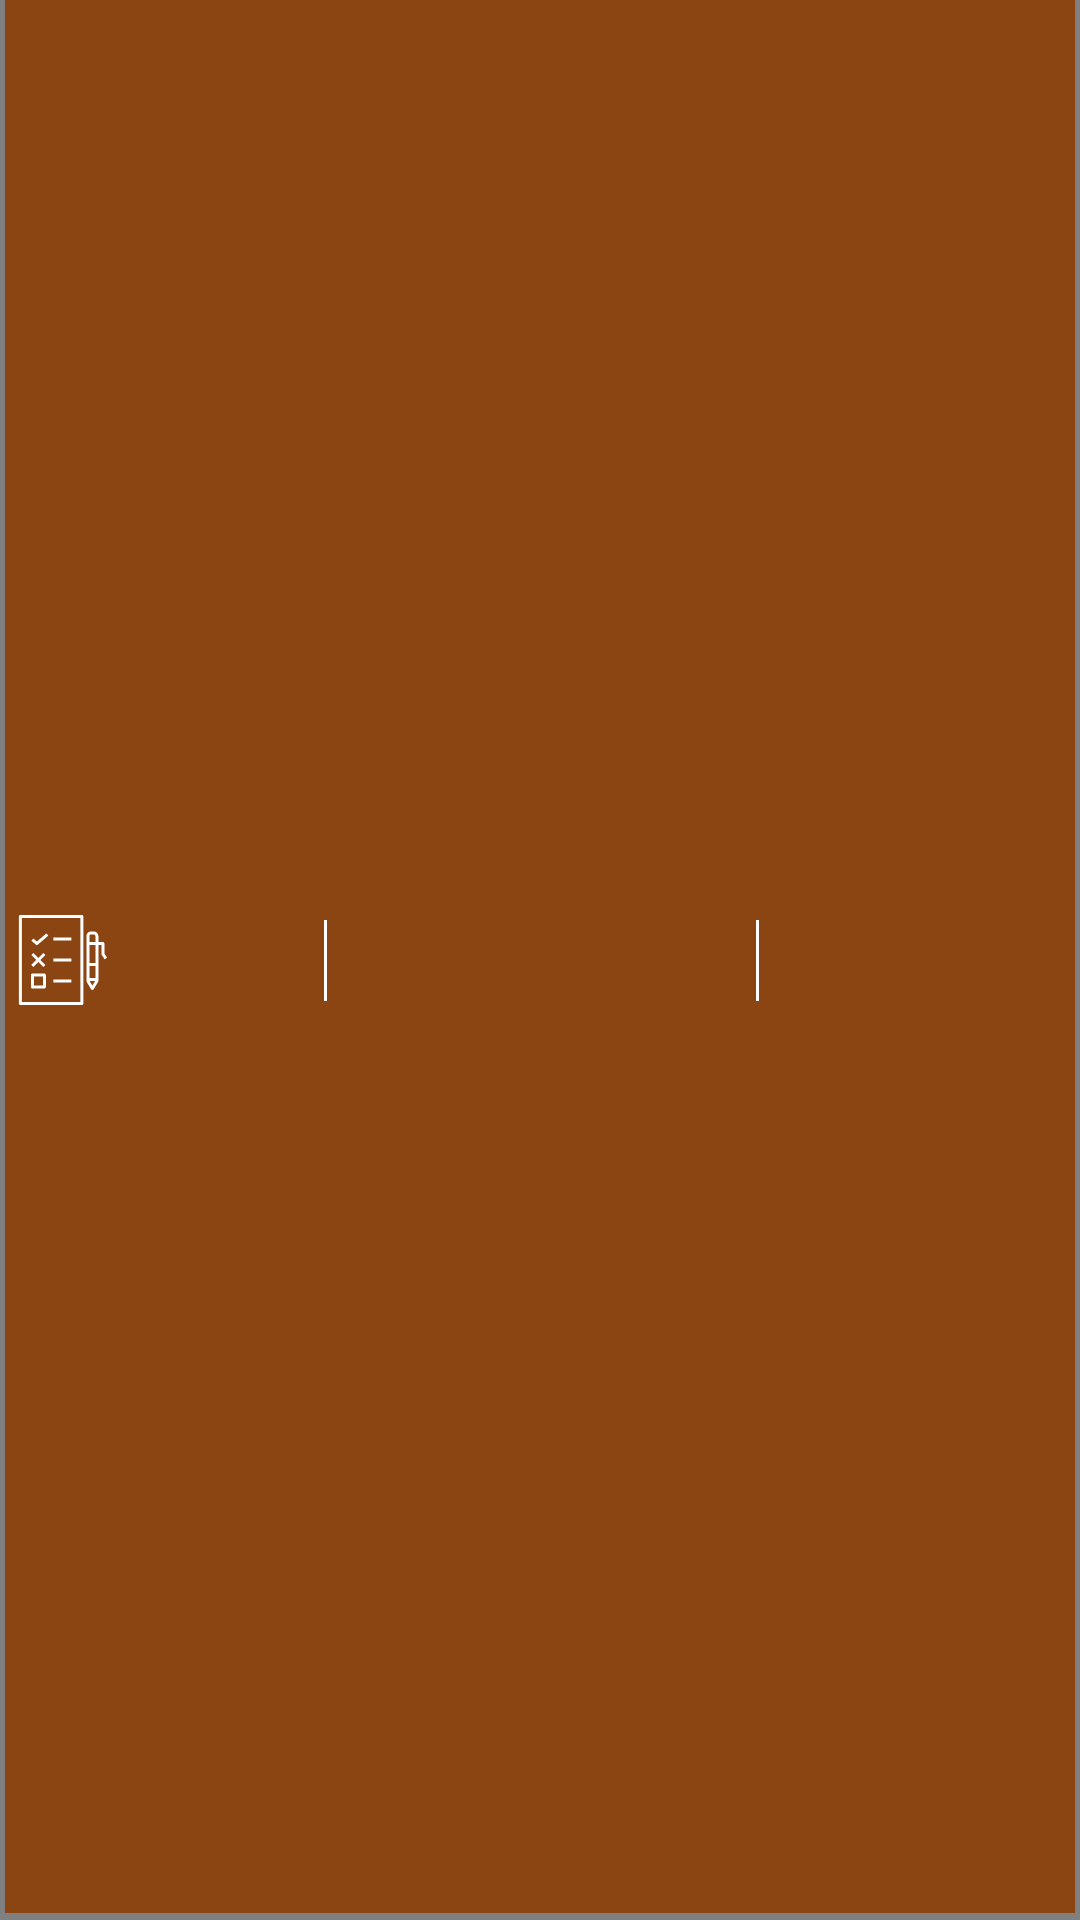

This screen was rendered from an Android layout file. Write that file and the resources it references.
<!-- AndroidManifest.xml: application theme AppTheme -->
<!-- res/layout/recycler_storage_item_second.xml -->
<?xml version="1.0" encoding="utf-8"?>
<android.support.constraint.ConstraintLayout xmlns:android="http://schemas.android.com/apk/res/android"
    xmlns:app="http://schemas.android.com/apk/res-auto"
    xmlns:tools="http://schemas.android.com/tools"
    android:layout_width="match_parent"
    android:layout_height="70dp"
    android:layout_marginBottom="5dp"
    android:background="@drawable/quiz_storage_shape_second">

    <android.support.constraint.Guideline
        android:id="@+id/guideline1"
        android:layout_width="wrap_content"
        android:layout_height="wrap_content"
        android:orientation="vertical"
        app:layout_constraintGuide_percent="0.3" />

    <android.support.constraint.Guideline
        android:id="@+id/guideline2"
        android:layout_width="wrap_content"
        android:layout_height="wrap_content"
        android:orientation="vertical"
        app:layout_constraintGuide_percent="0.7"
        app:layout_constraintStart_toStartOf="parent" />

    <android.support.constraint.Guideline
        android:id="@+id/guideline3"
        android:layout_width="wrap_content"
        android:layout_height="wrap_content"
        android:orientation="vertical"
        app:layout_constraintGuide_percent="0.1" />

    <View
        android:id="@+id/separator_vertical_12"
        android:layout_width="1dp"
        android:layout_height="0dp"
        android:background="@color/colorWhite"
        app:layout_constraintBottom_toBottomOf="@id/name_item_recycler"
        app:layout_constraintStart_toStartOf="@id/guideline1"
        app:layout_constraintTop_toTopOf="@id/name_item_recycler" />

    <View
        android:layout_width="1dp"
        android:layout_height="0dp"
        android:background="@color/colorWhite"
        app:layout_constraintBottom_toBottomOf="@id/name_item_recycler"
        app:layout_constraintStart_toStartOf="@id/guideline2"
        app:layout_constraintTop_toTopOf="@id/name_item_recycler" />

    <TextView
        android:id="@+id/position_item_recycler"
        android:layout_width="wrap_content"
        android:layout_height="wrap_content"
        android:textColor="@color/colorWhite"
        android:textSize="28sp"
        android:textStyle="bold"
        app:layout_constraintBottom_toBottomOf="parent"
        app:layout_constraintEnd_toEndOf="@id/guideline1"
        app:layout_constraintStart_toStartOf="@id/guideline3"
        app:layout_constraintTop_toTopOf="parent"
        tools:text="1" />

    <TextView
        android:id="@+id/name_item_recycler"
        android:layout_width="wrap_content"
        android:layout_height="wrap_content"
        android:textColor="@color/colorWhite"
        android:textSize="20sp"
        android:textStyle="bold"
        app:layout_constraintBottom_toBottomOf="@id/position_item_recycler"
        app:layout_constraintEnd_toEndOf="@id/guideline2"
        app:layout_constraintStart_toStartOf="@id/guideline1"
        app:layout_constraintTop_toTopOf="@id/position_item_recycler"
        tools:text="EXAMPLE" />

    <TextView
        android:id="@+id/number_quantity_item_recycler"
        android:layout_width="wrap_content"
        android:layout_height="wrap_content"
        android:textColor="@color/colorWhite"
        android:textSize="20sp"
        android:textStyle="bold"
        app:layout_constraintBottom_toBottomOf="@id/name_item_recycler"
        app:layout_constraintEnd_toEndOf="parent"
        app:layout_constraintStart_toStartOf="@id/guideline2"
        tools:text="5" />

    <ImageView
        android:id="@+id/logo"
        android:layout_width="30dp"
        android:layout_height="30dp"
        android:background="@drawable/ic_logo_for_second_item"
        app:layout_constraintBottom_toBottomOf="parent"
        app:layout_constraintEnd_toEndOf="@id/guideline3"
        app:layout_constraintTop_toTopOf="parent" />

</android.support.constraint.ConstraintLayout>
<!-- resources referenced by this layout -->
<resources>
  <color name="colorWhite">#FFFFFF</color>
  <!-- drawable ic_logo_for_second_item: vector/xml drawable (drawable, 2196 chars, omitted) -->
  <!-- drawable quiz_storage_shape_second (drawable) -->
  <?xml version="1.0" encoding="utf-8"?>
  <layer-list xmlns:android="http://schemas.android.com/apk/res/android">
      
      <item>
          <shape android:shape="rectangle">
              <solid android:color="#808080" />
          </shape>
      </item>
  
      
      <item
          android:bottom="7px"
          android:left="5px"
          android:right="5px">
          <shape android:shape="rectangle">
              <solid android:color="@color/colorSaddleBrown" />
          </shape>
      </item>
  
  </layer-list>
  <style name="AppTheme" parent="Theme.AppCompat.Light.DarkActionBar">
          
          <item name="colorPrimary">@color/colorDarkOliveGreen</item>
          <item name="colorPrimaryDark">@color/colorDarkGreen</item>
          <item name="colorAccent">@color/colorDarkSeaGreen</item>
      </style>
  <color name="colorSaddleBrown">#8B4513</color>
  <color name="colorDarkOliveGreen">#556B2F</color>
  <color name="colorDarkGreen">#006400</color>
  <color name="colorDarkSeaGreen">#8FBC8F</color>
</resources>
